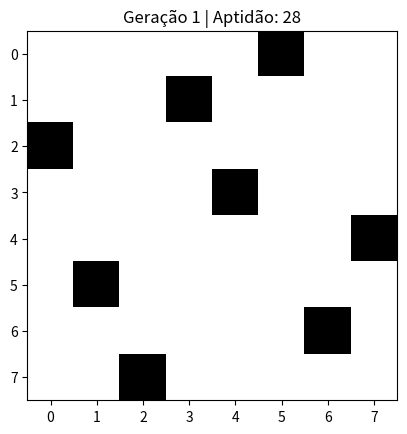

Recreate this plot in Python.
import random
import matplotlib.pyplot as plt

# Parâmetros
N = 8
TAMANHO_POPULACAO = 100
MAX_GERACOES = 1000
TAXA_MUTACAO = 0.05
VISUALIZAR_A_CADA = 50

# Avaliar aptidão: número de pares de rainhas que não se atacam
def avaliar_aptidao(genes):
    nao_atacando = 0
    for i in range(N):
        for j in range(i + 1, N):
            if genes[i] != genes[j] and abs(genes[i] - genes[j]) != abs(i - j):
                nao_atacando += 1
    return nao_atacando

# Criar indivíduo (solução)
def criar_individuo():
    genes = list(range(N))
    random.shuffle(genes)
    aptidao = avaliar_aptidao(genes)
    return {'genes': genes, 'aptidao': aptidao}

# Criar população inicial
def criar_populacao():
    populacao = [criar_individuo() for _ in range(TAMANHO_POPULACAO)]
    return sorted(populacao, key=lambda x: x['aptidao'], reverse=True)

# Seleção por torneio
def selecionar_pai(populacao):
    candidatos = random.sample(populacao, 5)
    return max(candidatos, key=lambda x: x['aptidao'])

# Cruzamento
def cruzamento(pai1, pai2):
    ponto = random.randint(0, N - 1)
    genes = pai1['genes'][:ponto] + [g for g in pai2['genes'] if g not in pai1['genes'][:ponto]]
    return {'genes': genes, 'aptidao': avaliar_aptidao(genes)}

# Mutação
def mutacao(individuo):
    if random.random() < TAXA_MUTACAO:
        i = random.randint(0, N - 1)
        j = random.randint(0, N - 1)
        individuo['genes'][i], individuo['genes'][j] = individuo['genes'][j], individuo['genes'][i]
        individuo['aptidao'] = avaliar_aptidao(individuo['genes'])

# Evoluir população
def evoluir_populacao(populacao):
    nova_geracao = populacao[:10]  # Elitismo
    while len(nova_geracao) < TAMANHO_POPULACAO:
        pai1 = selecionar_pai(populacao)
        pai2 = selecionar_pai(populacao)
        filho = cruzamento(pai1, pai2)
        mutacao(filho)
        nova_geracao.append(filho)
    return sorted(nova_geracao, key=lambda x: x['aptidao'], reverse=True)

# Visualizar tabuleiro
def plotar_tabuleiro(genes, geracao, aptidao):
    plt.clf()
    tabuleiro = [["." for _ in range(N)] for _ in range(N)]
    for col, row in enumerate(genes):
        tabuleiro[row][col] = "Q"
    plt.imshow([[1 if c == "Q" else 0 for c in row] for row in tabuleiro], cmap="binary")
    plt.title(f"Geração {geracao} | Aptidão: {aptidao}")
    plt.pause(0.1)

# Executar algoritmo genético
def executar_algoritmo_genetico():
    populacao = criar_populacao()
    for geracao in range(1, MAX_GERACOES + 1):
        melhor = populacao[0]
        if melhor['aptidao'] == (N * (N - 1)) // 2:
            print(f"Solução encontrada na geração {geracao}: {melhor['genes']}")
            plotar_tabuleiro(melhor['genes'], geracao, melhor['aptidao'])
            return
        if geracao % VISUALIZAR_A_CADA == 0:
            print(f"Geração {geracao} | Melhor aptidão: {melhor['aptidao']}")
            plotar_tabuleiro(melhor['genes'], geracao, melhor['aptidao'])
        populacao = evoluir_populacao(populacao)

    print("Nenhuma solução perfeita encontrada.")
    plotar_tabuleiro(populacao[0]['genes'], MAX_GERACOES, populacao[0]['aptidao'])

# Rodar
plt.ion()  # Ativa modo interativo do matplotlib
executar_algoritmo_genetico()
plt.ioff()
plt.show()
